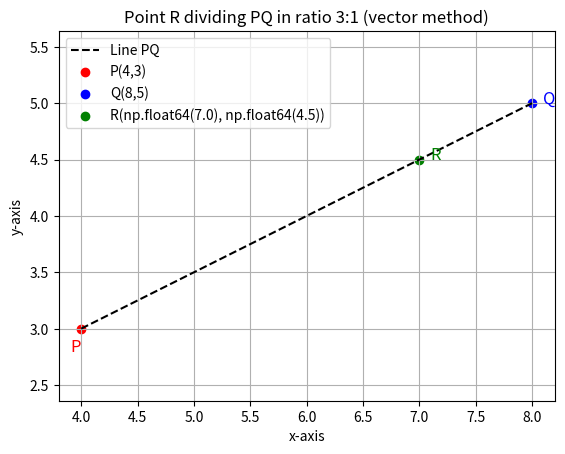

Reproduce this figure in Python.
import numpy as np
import matplotlib.pyplot as plt

# Define vectors
P = np.array([4, 3])
Q = np.array([8, 5])

# λ = 3/4
lam = 3/4
R = P + lam * (Q - P)

# Plot line PQ
plt.plot([P[0], Q[0]], [P[1], Q[1]], 'k--', label="Line PQ")

# Plot points
plt.scatter(*P, color='red', label="P(4,3)")
plt.scatter(*Q, color='blue', label="Q(8,5)")
plt.scatter(*R, color='green', label=f"R{tuple(R)}")

# Annotate points
plt.text(P[0]-0.1, P[1]-0.2, "P", fontsize=12, color='red')
plt.text(Q[0]+0.1, Q[1], "Q", fontsize=12, color='blue')
plt.text(R[0]+0.1, R[1], "R", fontsize=12, color='green')

# Style
plt.xlabel("x-axis")
plt.ylabel("y-axis")
plt.title("Point R dividing PQ in ratio 3:1 (vector method)")
plt.legend()
plt.grid(True)
plt.axis("equal")

# Save plot to file
plt.savefig("plot.png", dpi=300)   # Saves in current folder
# plt.savefig("plot.png")         # Alternative format

plt.show()
